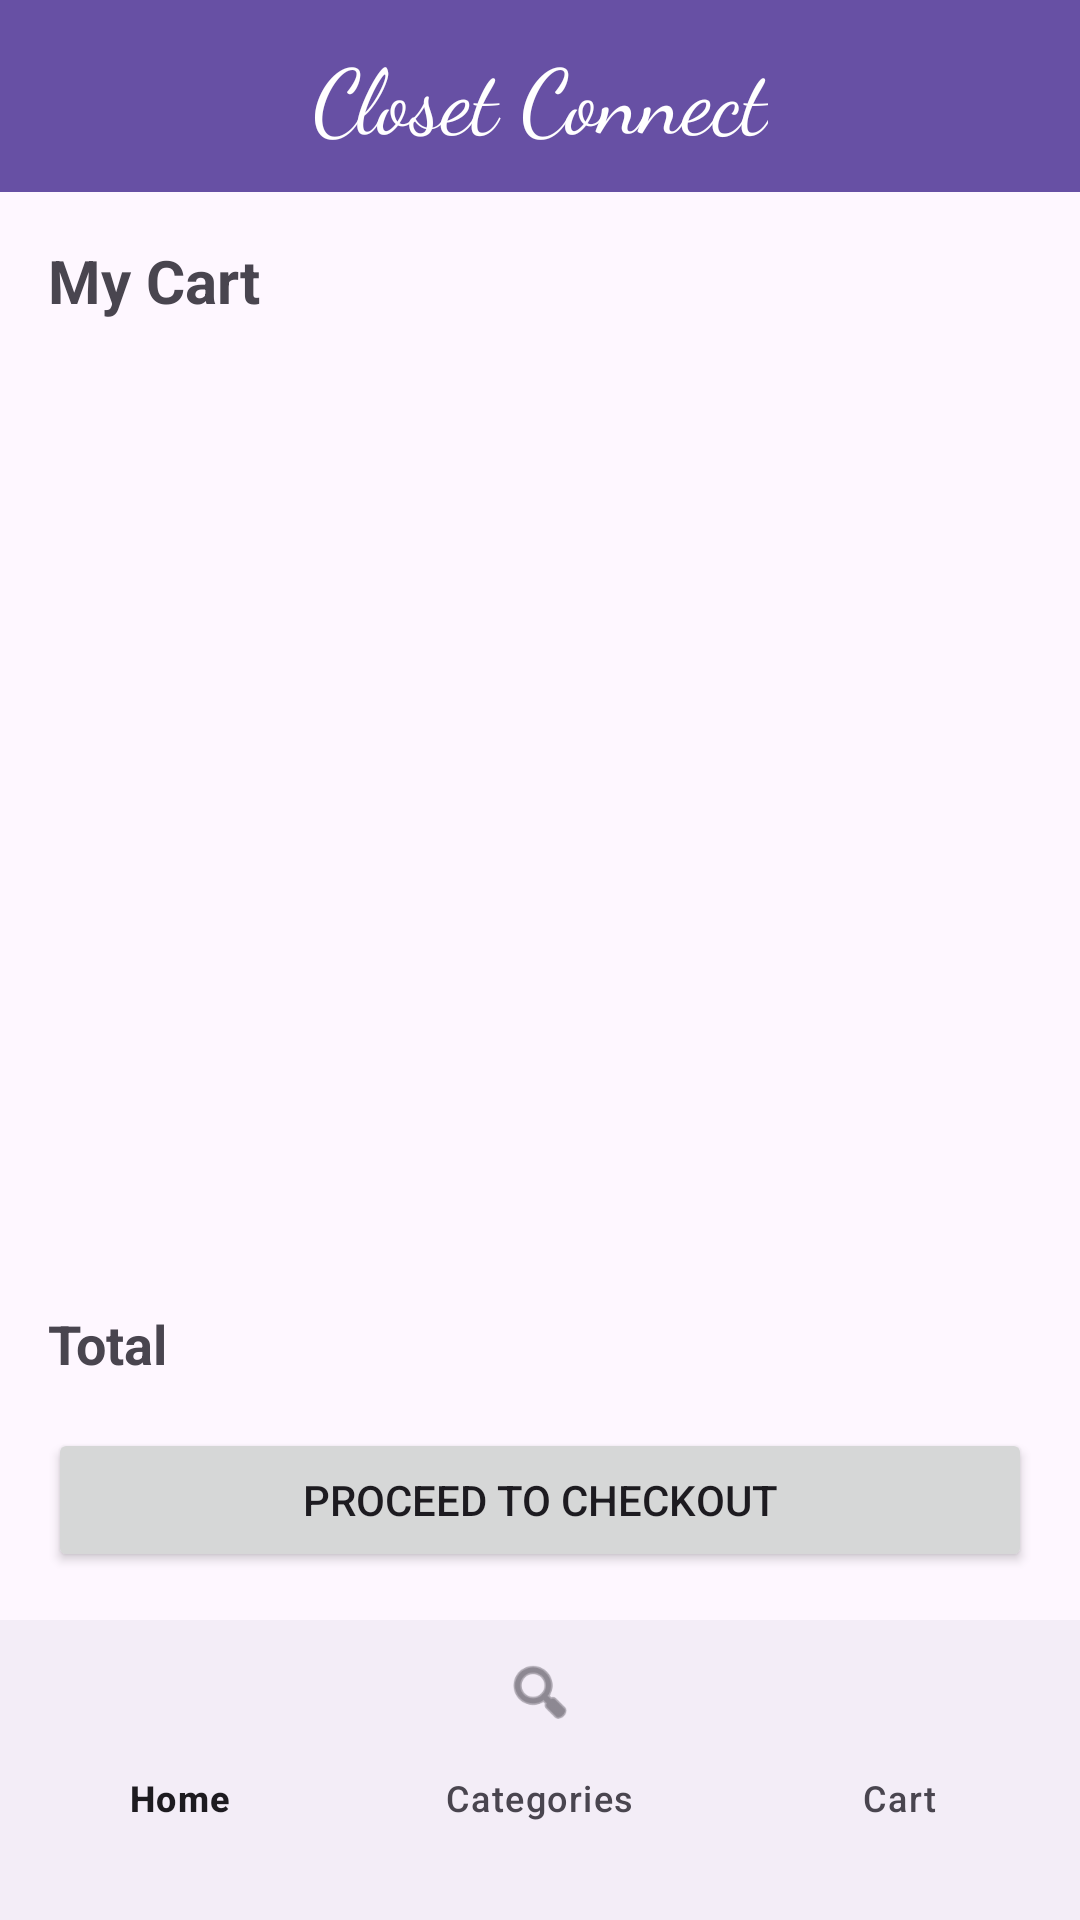

Here is an Android app screen rendered from its layout file. Give the layout XML and the strings, colors and styles it references.
<!-- AndroidManifest.xml: application theme Theme.ClosetConnect -->
<!-- res/layout/activity_cart_page.xml -->
<?xml version="1.0" encoding="utf-8"?>
<androidx.constraintlayout.widget.ConstraintLayout
    xmlns:android="http://schemas.android.com/apk/res/android"
    xmlns:app="http://schemas.android.com/apk/res-auto"
    android:layout_width="match_parent"
    android:layout_height="match_parent"
    xmlns:tools="http://schemas.android.com/tools"
    tools:context=".CartPage"
    android:fitsSystemWindows="true">

    <androidx.appcompat.widget.Toolbar
        android:id="@+id/toolbar"
        android:layout_width="match_parent"
        android:layout_height="?attr/actionBarSize"
        android:background="?attr/colorPrimary"
        android:theme="@style/ThemeOverlay.AppCompat.Dark.ActionBar"
        app:layout_constraintTop_toTopOf="parent">

        <TextView
            android:id="@+id/toolbar_title"
            android:layout_width="wrap_content"
            android:layout_height="wrap_content"
            android:layout_gravity="center"
            android:fontFamily="cursive"
            android:text="@string/app_name"
            android:textColor="@android:color/white"
            android:textSize="30sp" />
    </androidx.appcompat.widget.Toolbar>

    <TextView
        android:id="@+id/cartTitleTextView"
        android:layout_width="wrap_content"
        android:layout_height="wrap_content"
        android:layout_marginStart="16dp"
        android:layout_marginTop="16dp"
        android:text="My Cart"
        android:textSize="20sp"
        android:textStyle="bold"
        app:layout_constraintTop_toBottomOf="@+id/toolbar"
        app:layout_constraintStart_toStartOf="parent"/>

    <androidx.recyclerview.widget.RecyclerView
        android:id="@+id/cartRecyclerView"
        android:layout_width="0dp"
        android:layout_height="0dp"
        android:layout_margin="16dp"
        app:layout_constraintBottom_toTopOf="@id/totalLayout"
        app:layout_constraintEnd_toEndOf="parent"
        app:layout_constraintStart_toStartOf="parent"
        app:layout_constraintTop_toBottomOf="@id/cartTitleTextView" />

    <LinearLayout
        android:id="@+id/totalLayout"
        android:layout_width="match_parent"
        android:layout_height="wrap_content"
        android:orientation="horizontal"
        android:padding="16dp"
        app:layout_constraintBottom_toTopOf="@id/checkoutButton">

        <TextView
            android:layout_width="0dp"
            android:layout_height="wrap_content"
            android:layout_weight="1"
            android:text="Total"
            android:textSize="18sp"
            android:textStyle="bold" />

        <TextView
            android:id="@+id/totalPriceTextView"
            android:layout_width="wrap_content"
            android:layout_height="wrap_content"
            android:textColor="@android:color/holo_green_dark"
            android:textSize="18sp"
            android:textStyle="bold"/>
    </LinearLayout>

    <Button
        android:id="@+id/checkoutButton"
        android:layout_width="0dp"
        android:layout_height="wrap_content"
        android:layout_margin="16dp"
        android:text="Proceed to Checkout"
        app:layout_constraintBottom_toTopOf="@id/cartNavigation"
        app:layout_constraintEnd_toEndOf="parent"
        app:layout_constraintStart_toStartOf="parent" />

    <com.google.android.material.bottomnavigation.BottomNavigationView
        android:id="@+id/cartNavigation"
        android:layout_width="match_parent"
        android:layout_height="wrap_content"
        android:paddingBottom="20dp"
        app:layout_constraintBottom_toBottomOf="parent"
        app:menu="@menu/bottom_navigation_menu"
        app:itemActiveIndicatorStyle="@android:color/transparent"
        app:itemRippleColor="@android:color/transparent"/>


</androidx.constraintlayout.widget.ConstraintLayout>
<!-- resources referenced by this layout -->
<resources>
  <string name="app_name">Closet Connect</string>
  <style name="Theme.ClosetConnect" parent="Base.Theme.ClosetConnect" />
  <style name="Base.Theme.ClosetConnect" parent="Theme.Material3.DayNight.NoActionBar">
          
          
          <item name="android:navigationBarColor">
              @color/black
          </item>
          <item name="android:statusBarColor">
              @color/black
          </item>
      </style>
  <!-- not gathered from this repository: default colours our renderer supplied (Android Studio template values) -->
  <color name="black">#FF000000</color>
</resources>
